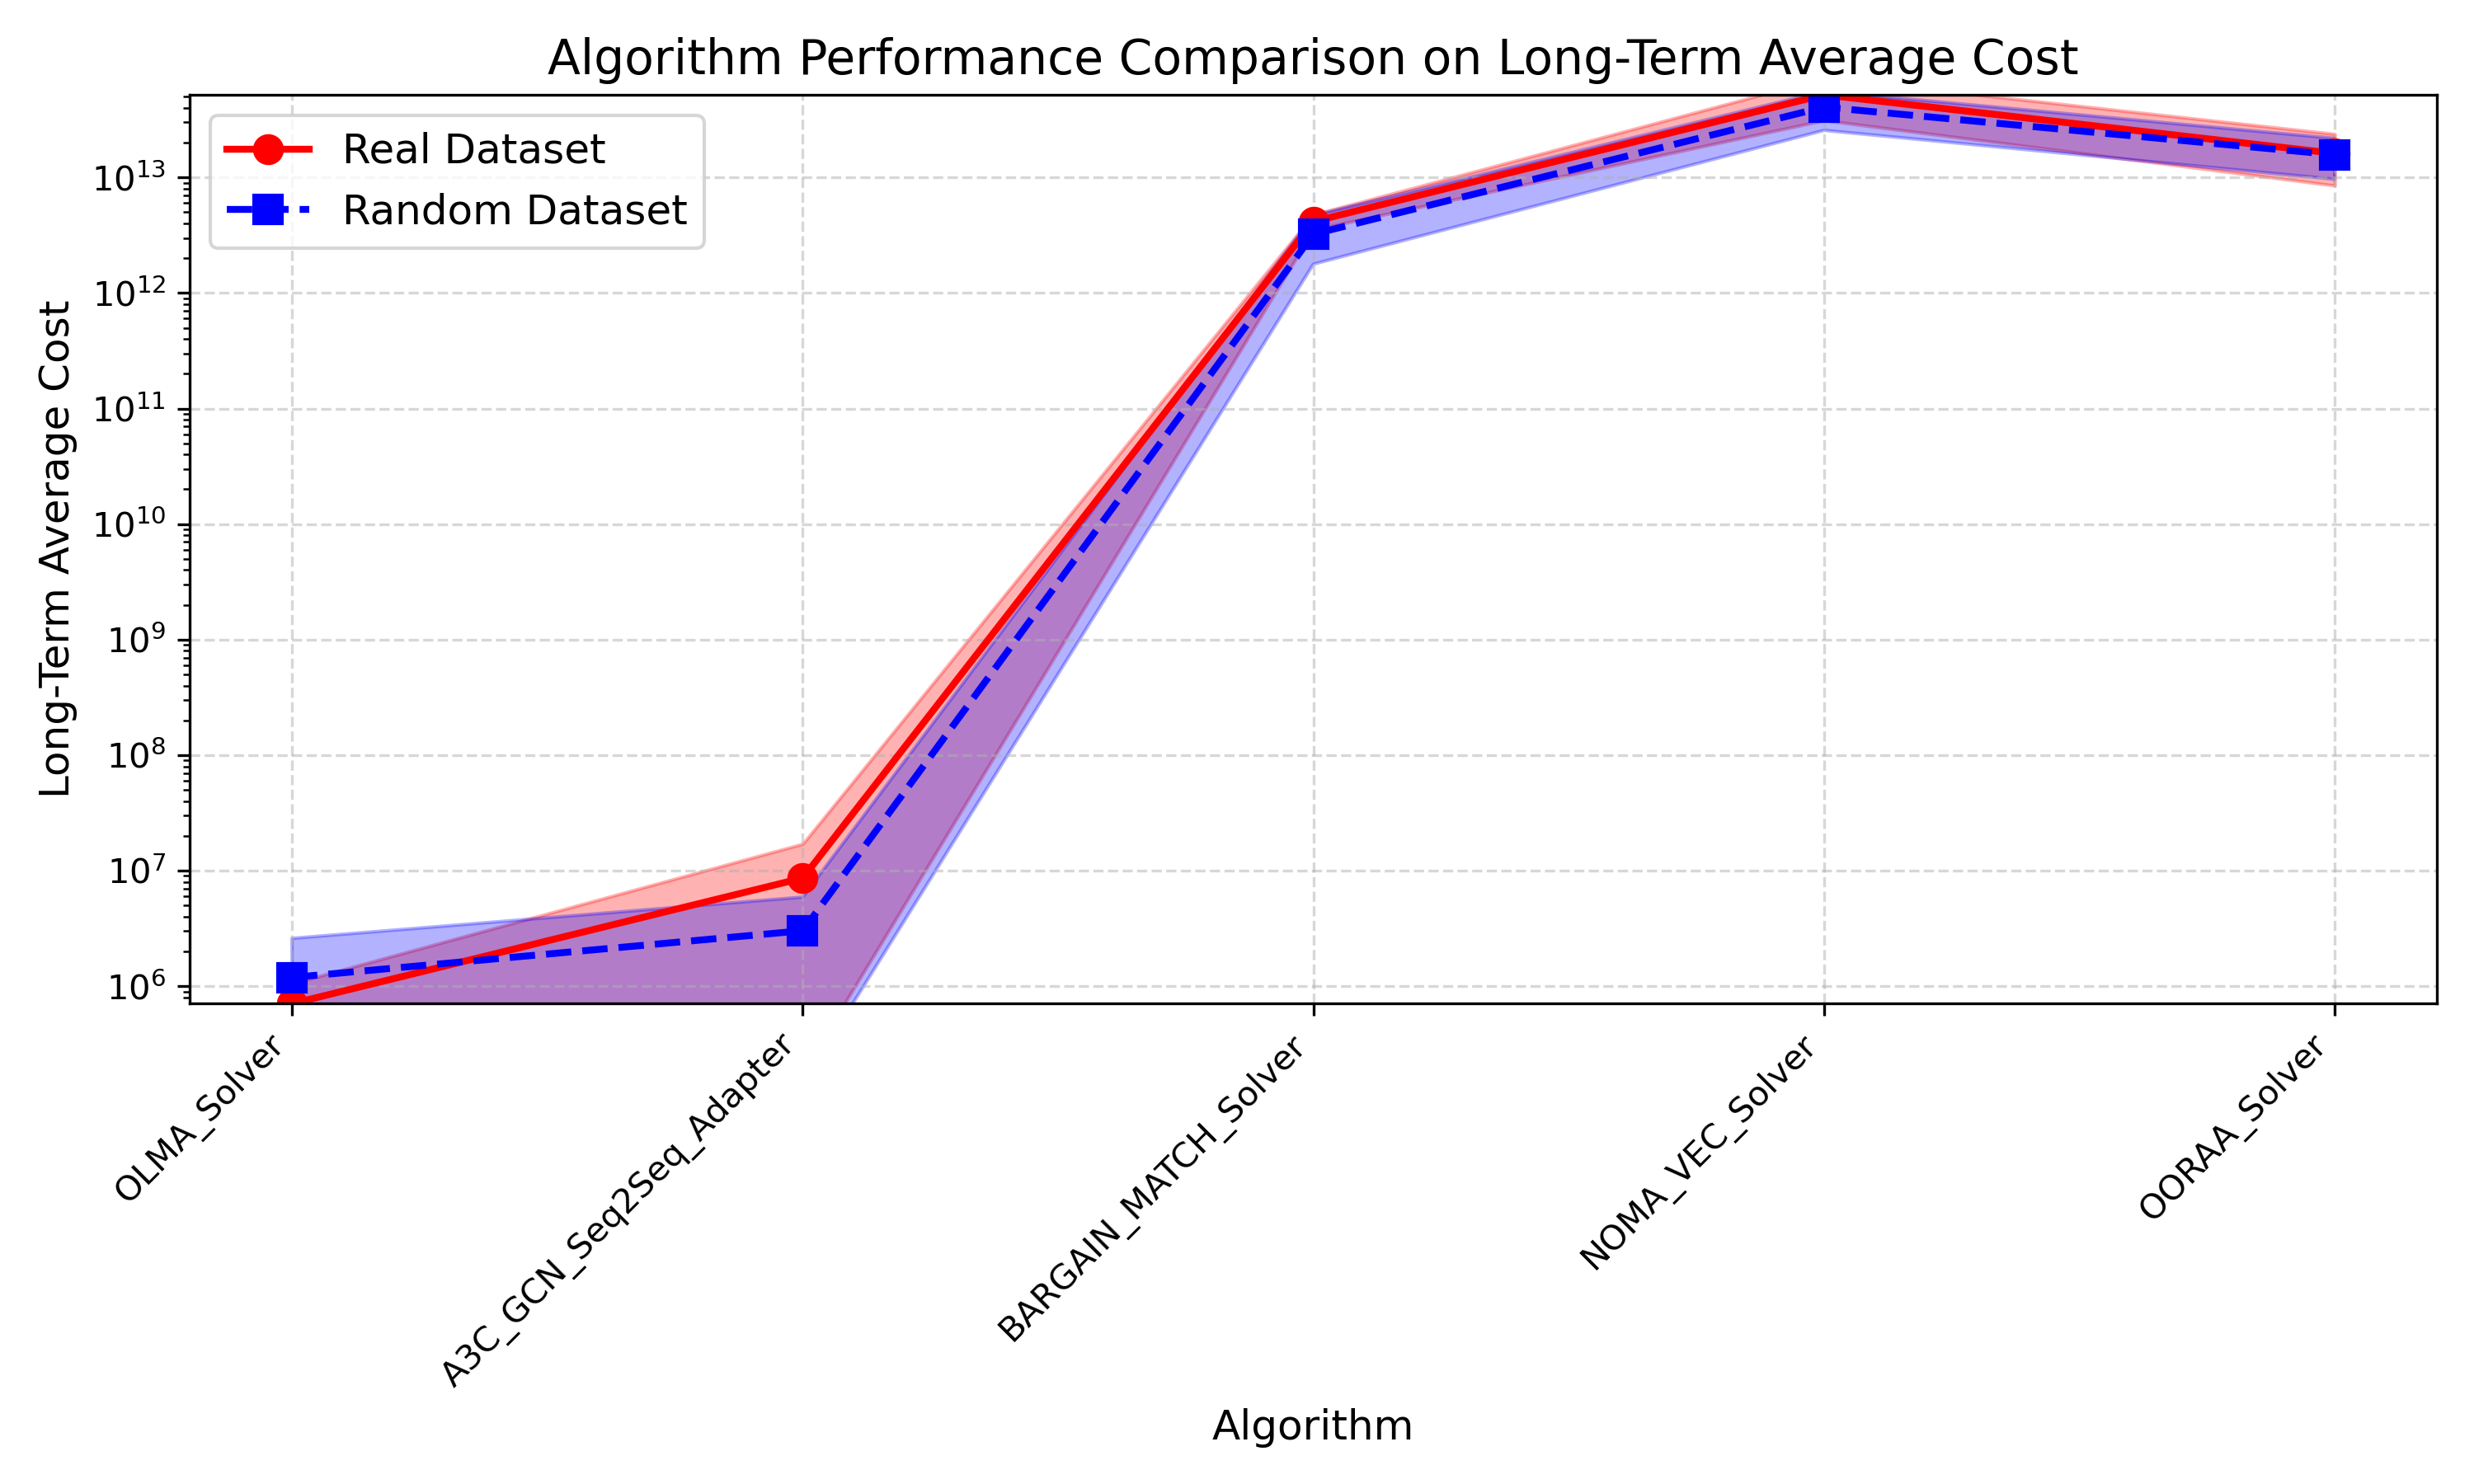

Values plotted in this chart, from the file beside it:
Algorithm, Real Dataset Mean, Real Dataset Std, Random Dataset Mean, Random Dataset Std
OLMA_Solver, 706620, 349184, 1190556, 1405340
A3C_GCN_Seq2Seq_Adapter, 8628821, 8449522, 3022365, 2879801
BARGAIN_MATCH_Solver, 4154091562629, 619089195794, 3235995888332, 1457334140246
NOMA_VEC_Solver, 51934744759810, 20656250141063, 40661557587466, 15079731683860
OORAA_Solver, 16162805212901, 7644916197469, 15730815825497, 6071646169901
